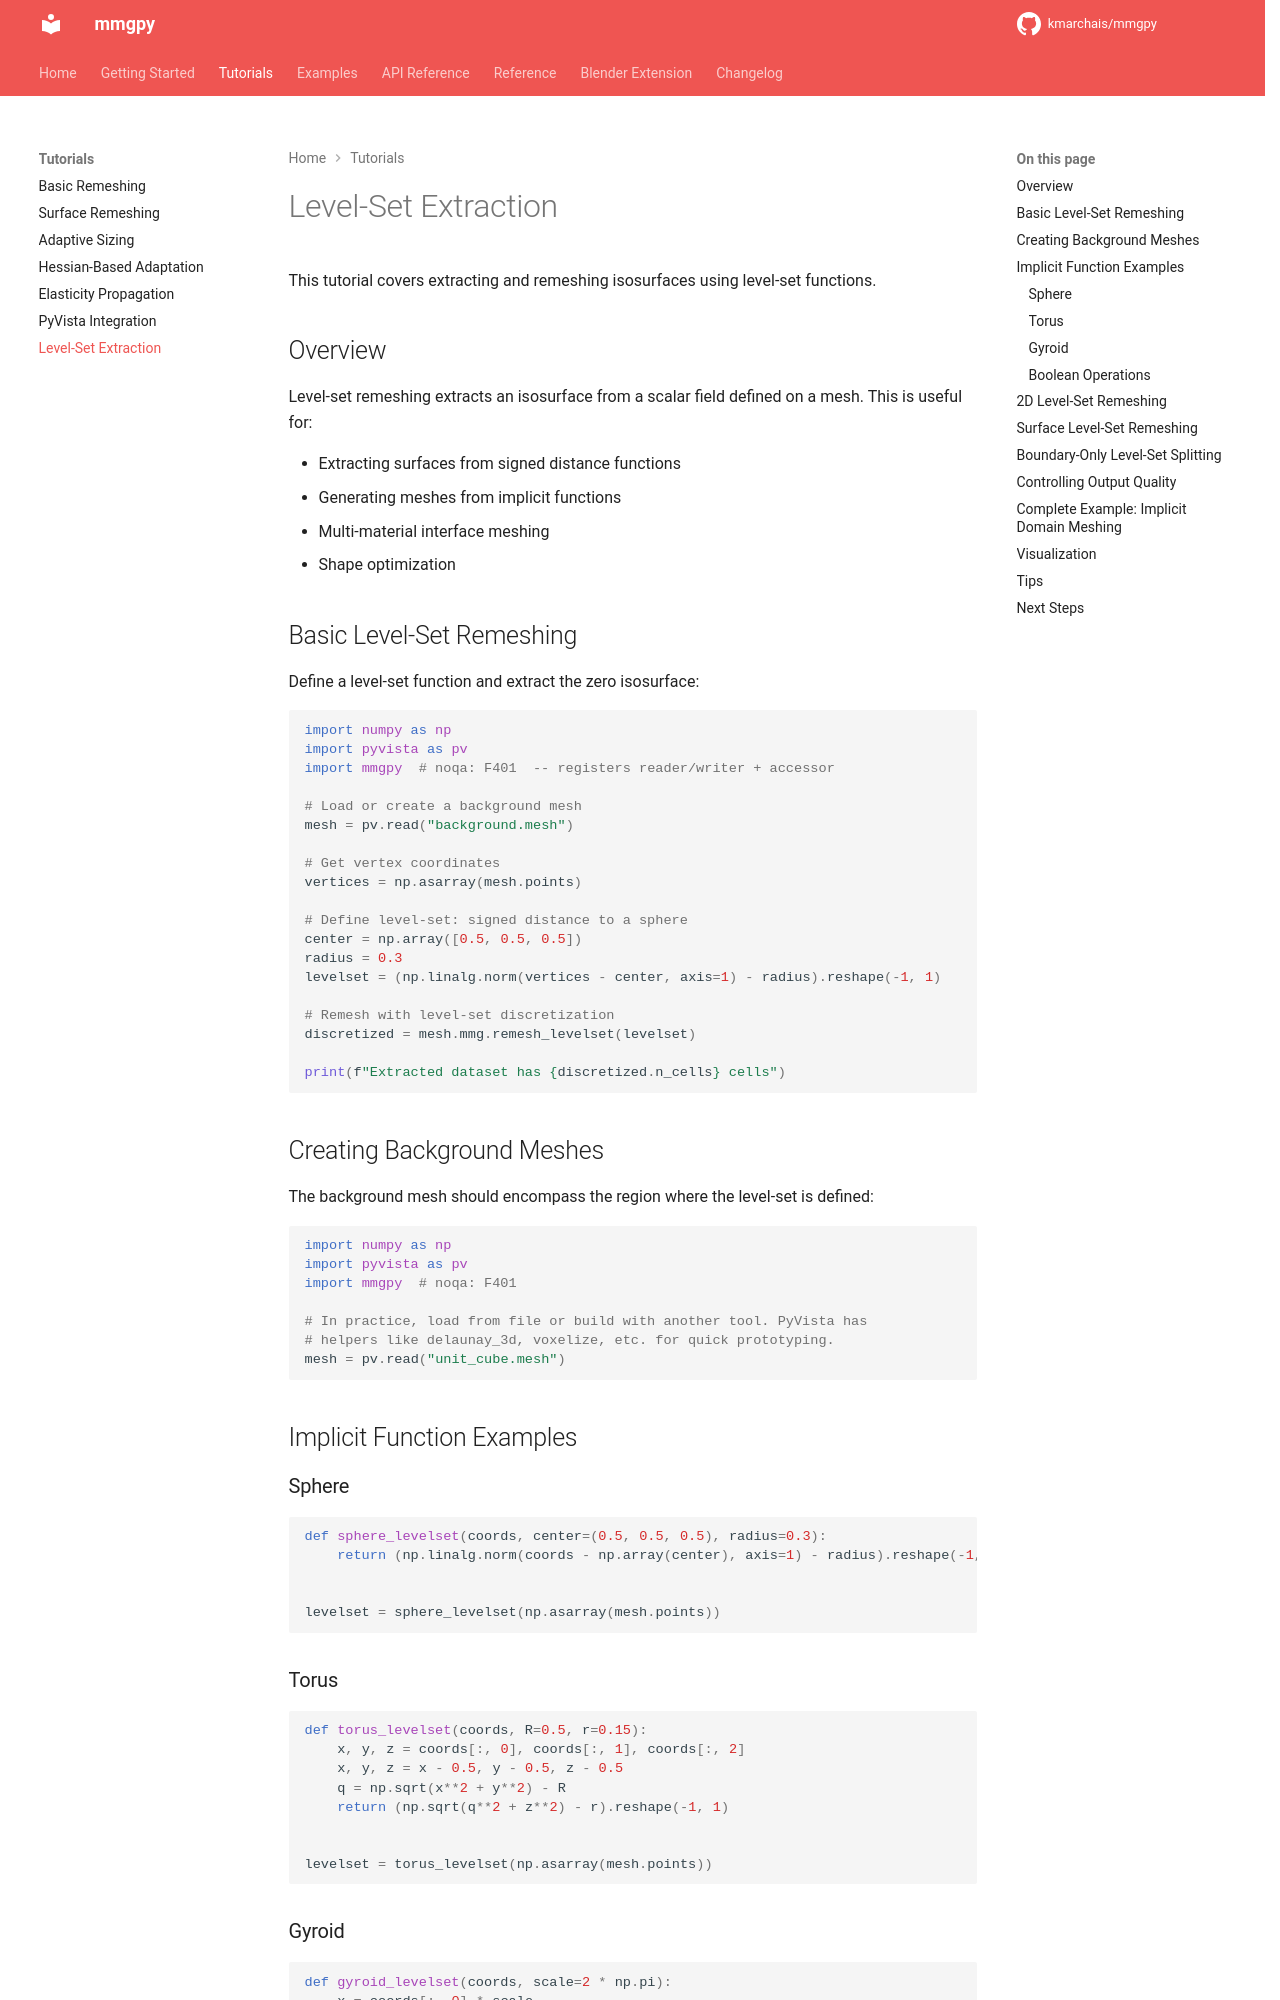

repository: kmarchais/mmgpy · page: 0.18/tutorials/levelset-extraction/index.html · generator: mkdocs

# Level-Set Extraction

This tutorial covers extracting and remeshing isosurfaces using level-set functions.

## Overview

Level-set remeshing extracts an isosurface from a scalar field defined on a mesh. This is useful for:

- Extracting surfaces from signed distance functions
- Generating meshes from implicit functions
- Multi-material interface meshing
- Shape optimization

## Basic Level-Set Remeshing

Define a level-set function and extract the zero isosurface:

<!-- codeblock-name: test_page -->

```python
import numpy as np
import pyvista as pv
import mmgpy  # noqa: F401  -- registers reader/writer + accessor

# Load or create a background mesh
mesh = pv.read("background.mesh")

# Get vertex coordinates
vertices = np.asarray(mesh.points)

# Define level-set: signed distance to a sphere
center = np.array([0.5, 0.5, 0.5])
radius = 0.3
levelset = (np.linalg.norm(vertices - center, axis=1) - radius).reshape(-1, 1)

# Remesh with level-set discretization
discretized = mesh.mmg.remesh_levelset(levelset)

print(f"Extracted dataset has {discretized.n_cells} cells")
```

## Creating Background Meshes

The background mesh should encompass the region where the level-set is defined:

<!-- codeblock-name: test_page -->

```python
import numpy as np
import pyvista as pv
import mmgpy  # noqa: F401

# In practice, load from file or build with another tool. PyVista has
# helpers like delaunay_3d, voxelize, etc. for quick prototyping.
mesh = pv.read("unit_cube.mesh")
```

## Implicit Function Examples

### Sphere

<!-- codeblock-name: test_page -->

```python
def sphere_levelset(coords, center=(0.5, 0.5, 0.5), radius=0.3):
    return (np.linalg.norm(coords - np.array(center), axis=1) - radius).reshape(-1, 1)


levelset = sphere_levelset(np.asarray(mesh.points))
```

### Torus

<!-- codeblock-name: test_page -->

```python
def torus_levelset(coords, R=0.5, r=0.15):
    x, y, z = coords[:, 0], coords[:, 1], coords[:, 2]
    x, y, z = x - 0.5, y - 0.5, z - 0.5
    q = np.sqrt(x**2 + y**2) - R
    return (np.sqrt(q**2 + z**2) - r).reshape(-1, 1)


levelset = torus_levelset(np.asarray(mesh.points))
```
